Labelled photos from "bwcracks", an image-classification folder in seoho926/art-forgery-craquelure. The possible labels are: Dutch, Flemish.

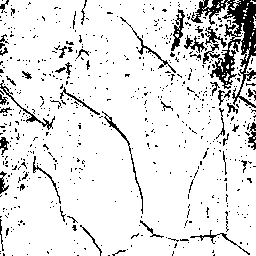
Label: Flemish

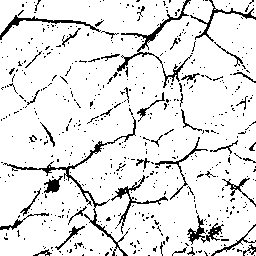
Label: Dutch

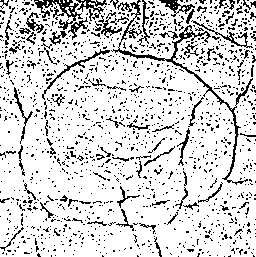
Label: Dutch

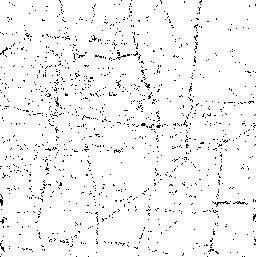
Label: Dutch

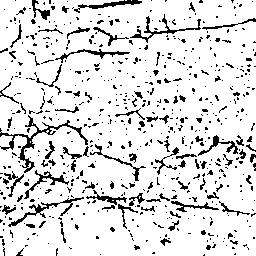
Label: Flemish

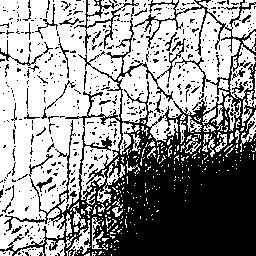
Label: Flemish
